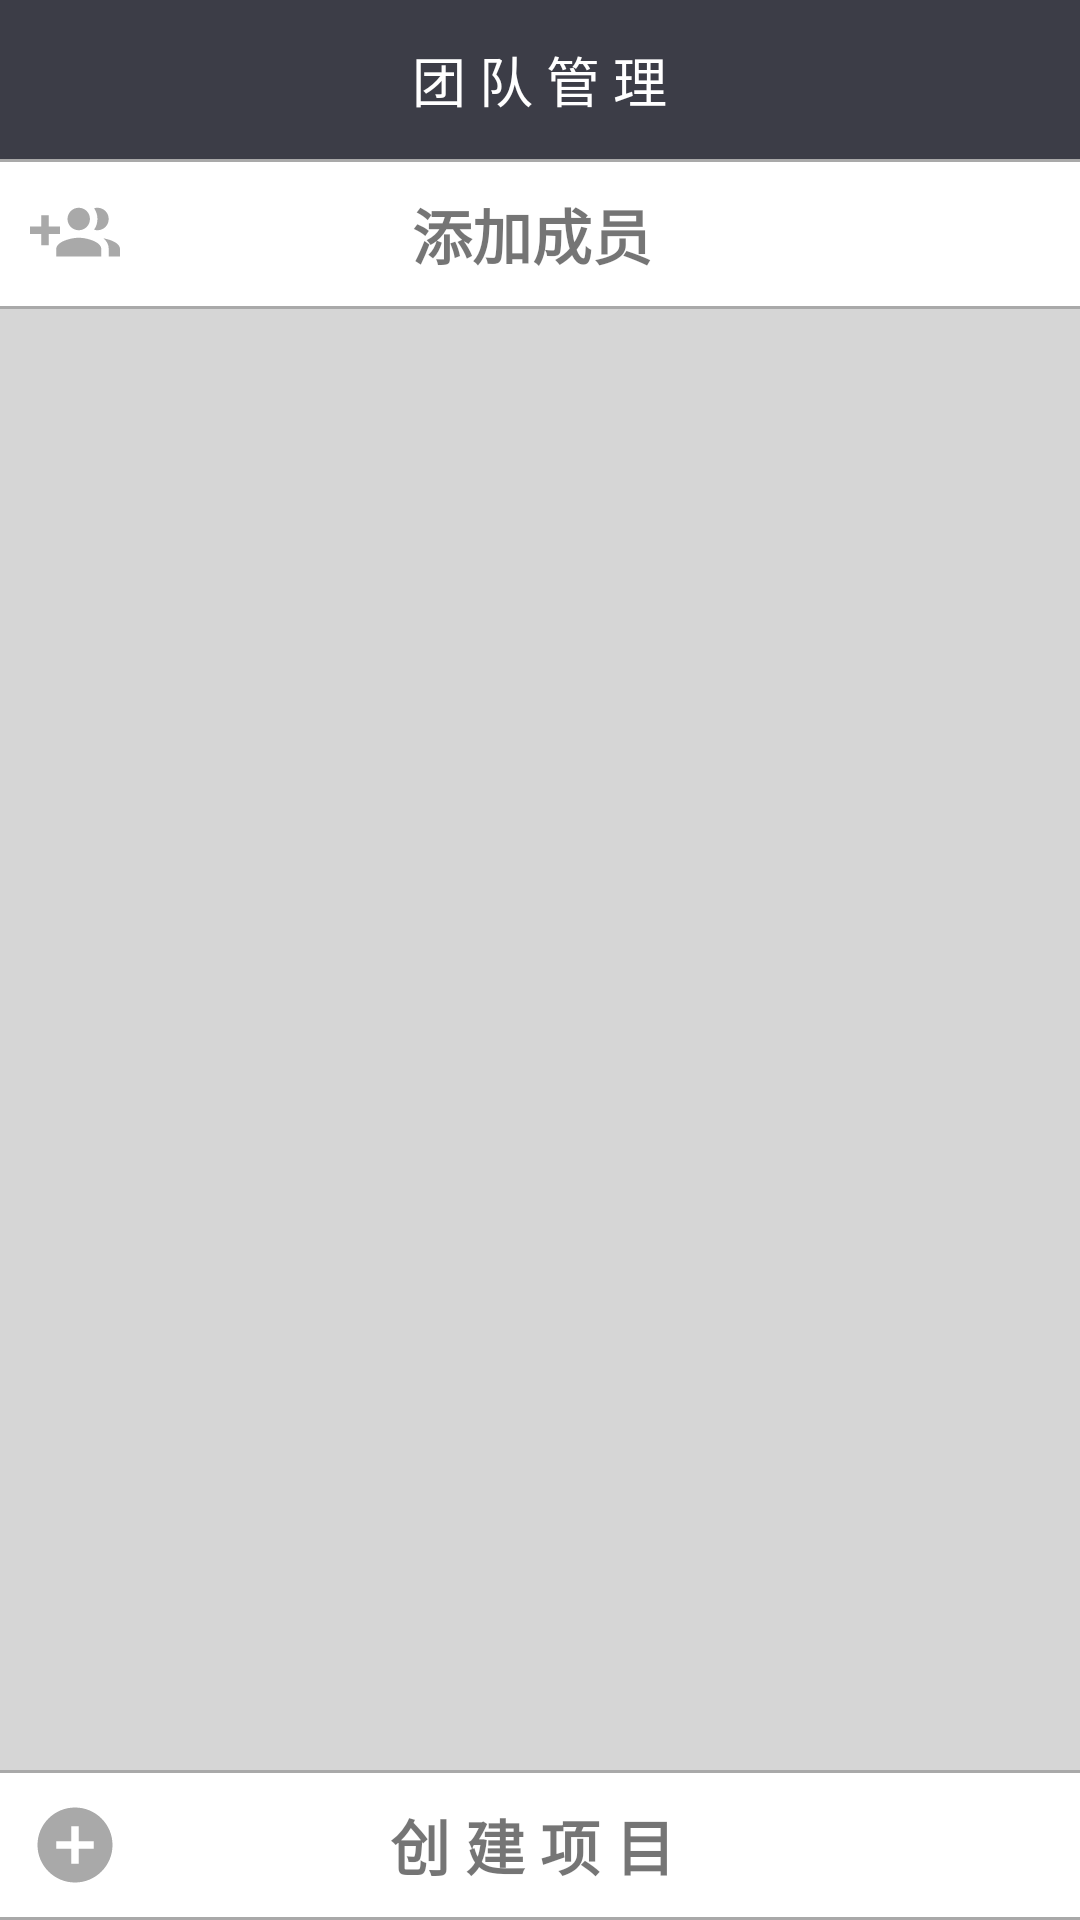

Reconstruct the res/layout file that produces this screen, plus the resources it refers to.
<!-- AndroidManifest.xml: application theme AppTheme -->
<!-- res/layout/activity_team_manage.xml -->
<?xml version="1.0" encoding="utf-8"?>
<LinearLayout xmlns:android="http://schemas.android.com/apk/res/android"
    xmlns:tools="http://schemas.android.com/tools"
    android:weightSum="1"
    android:background="#D6D6D6"
    android:orientation="vertical"
    android:layout_width="match_parent"
    android:layout_height="match_parent"
    tools:context="xyz.zhenhua.ateam.ui.account.TeamManageActivity">
    <LinearLayout
        android:layout_weight="1"
        android:layout_width="match_parent"
        android:orientation="vertical"
        android:weightSum="10"
        android:layout_height="0dp">
        
        <RelativeLayout
            android:layout_weight="1"
            android:background="@color/colorPrimaryDark"
            android:layout_width="match_parent"
            android:layout_height="0dp">
            <TextView
                android:layout_centerInParent="true"
                android:text="团 队 管 理"
                android:textSize="18dp"
                android:textColor="@color/widowColor"
                android:layout_width="wrap_content"
                android:layout_height="wrap_content" />
        </RelativeLayout>

        <RelativeLayout
            android:background="#ffffff"
            android:id="@+id/rl_add_user"
            android:layout_width="match_parent"
            android:layout_height="50dp">
            <View
                android:layout_width="fill_parent"
                android:layout_height="1dp"
                android:background="#A9A9A9" />
            <ImageView
                android:layout_marginLeft="10dp"
                android:layout_centerVertical="true"
                android:layout_marginRight="30dp"
                android:background="@drawable/ic_group_add_black_24dp"
                android:layout_width="30dp"
                android:layout_height="30dp" />
            <TextView
                android:textSize="20dp"
                android:textStyle="bold"
                android:layout_centerInParent="true"
                android:text="添加成员 "
                android:layout_width="wrap_content"
                android:layout_height="wrap_content" />
            <View
                android:layout_alignParentBottom="true"
                android:layout_width="fill_parent"
                android:layout_height="1dp"
                android:background="#A9A9A9" />
        </RelativeLayout>

        
        <LinearLayout
            android:layout_marginTop="10dp"
            android:layout_weight="8"
            android:layout_width="match_parent"
            android:layout_height="0dp">
            <android.support.v7.widget.RecyclerView
                android:id="@+id/rcv_team_users"
                android:layout_width="match_parent"
                android:layout_height="wrap_content">
            </android.support.v7.widget.RecyclerView>
        </LinearLayout>
    </LinearLayout>
    <LinearLayout
        android:layout_weight="0"
        android:layout_width="match_parent"
        android:layout_height="50dp">
        
        <RelativeLayout
            android:background="#ffffff"
            android:id="@+id/rl_create_project"
            android:layout_width="match_parent"
            android:layout_height="50dp">
            <View
                android:layout_width="fill_parent"
                android:layout_height="1dp"
                android:background="#A9A9A9" />
            <ImageView
                android:layout_marginLeft="10dp"
                android:id="@+id/img_createteam"
                android:layout_centerVertical="true"
                android:layout_marginRight="30dp"
                android:background="@drawable/ic_add_circle_black_24dp"
                android:layout_width="30dp"
                android:layout_height="30dp" />
            <TextView
                android:textSize="20dp"
                android:textStyle="bold"
                android:layout_centerInParent="true"
                android:text="创 建 项 目 "
                android:layout_width="wrap_content"
                android:layout_height="wrap_content" />
            <View
                android:layout_alignParentBottom="true"
                android:layout_width="fill_parent"
                android:layout_height="1dp"
                android:background="#A9A9A9" />
        </RelativeLayout>
    </LinearLayout>
</LinearLayout>
<!-- resources referenced by this layout -->
<resources>
  <color name="colorPrimaryDark">#3C3D47</color>
  <color name="widowColor">#ffffff</color>
  <!-- drawable ic_add_circle_black_24dp (drawable) -->
  <vector xmlns:android="http://schemas.android.com/apk/res/android"
          android:width="24dp"
          android:height="24dp"
          android:viewportWidth="24.0"
          android:viewportHeight="24.0">
      <path
          android:fillColor="#A9A9A9"
          android:pathData="M12,2C6.48,2 2,6.48 2,12s4.48,10 10,10 10,-4.48 10,-10S17.52,2 12,2zM17,13h-4v4h-2v-4L7,13v-2h4L11,7h2v4h4v2z"/>
  </vector>
  <!-- drawable ic_group_add_black_24dp (drawable) -->
  <vector xmlns:android="http://schemas.android.com/apk/res/android"
          android:width="24dp"
          android:height="24dp"
          android:viewportWidth="24.0"
          android:viewportHeight="24.0">
      <path
          android:fillColor="#A9A9A9"
          android:pathData="M8,10L5,10L5,7L3,7v3L0,10v2h3v3h2v-3h3v-2zM18,11c1.66,0 2.99,-1.34 2.99,-3S19.66,5 18,5c-0.32,0 -0.63,0.05 -0.91,0.14 0.57,0.81 0.9,1.79 0.9,2.86s-0.34,2.04 -0.9,2.86c0.28,0.09 0.59,0.14 0.91,0.14zM13,11c1.66,0 2.99,-1.34 2.99,-3S14.66,5 13,5c-1.66,0 -3,1.34 -3,3s1.34,3 3,3zM19.62,13.16c0.83,0.73 1.38,1.66 1.38,2.84v2h3v-2c0,-1.54 -2.37,-2.49 -4.38,-2.84zM13,13c-2,0 -6,1 -6,3v2h12v-2c0,-2 -4,-3 -6,-3z"/>
  </vector>
  <style name="AppTheme" parent="Theme.AppCompat.Light.DarkActionBar">
          
          
          
          
          <item name="colorPrimary">@color/colorPrimary</item>
          <item name="colorPrimaryDark">@color/colorPrimaryDark</item>
          <item name="colorAccent">@color/colorAccent</item>
          
          <item name="windowActionBar">false</item>
          
          <item name="windowNoTitle">true</item>
          
          <item name="android:windowBackground">@color/widowColor</item>
          <item name="colorControlNormal">#ffffff</item>
      </style>
  <color name="colorPrimary">#3F51B5</color>
  <color name="colorAccent">#3C3D47</color>
</resources>
